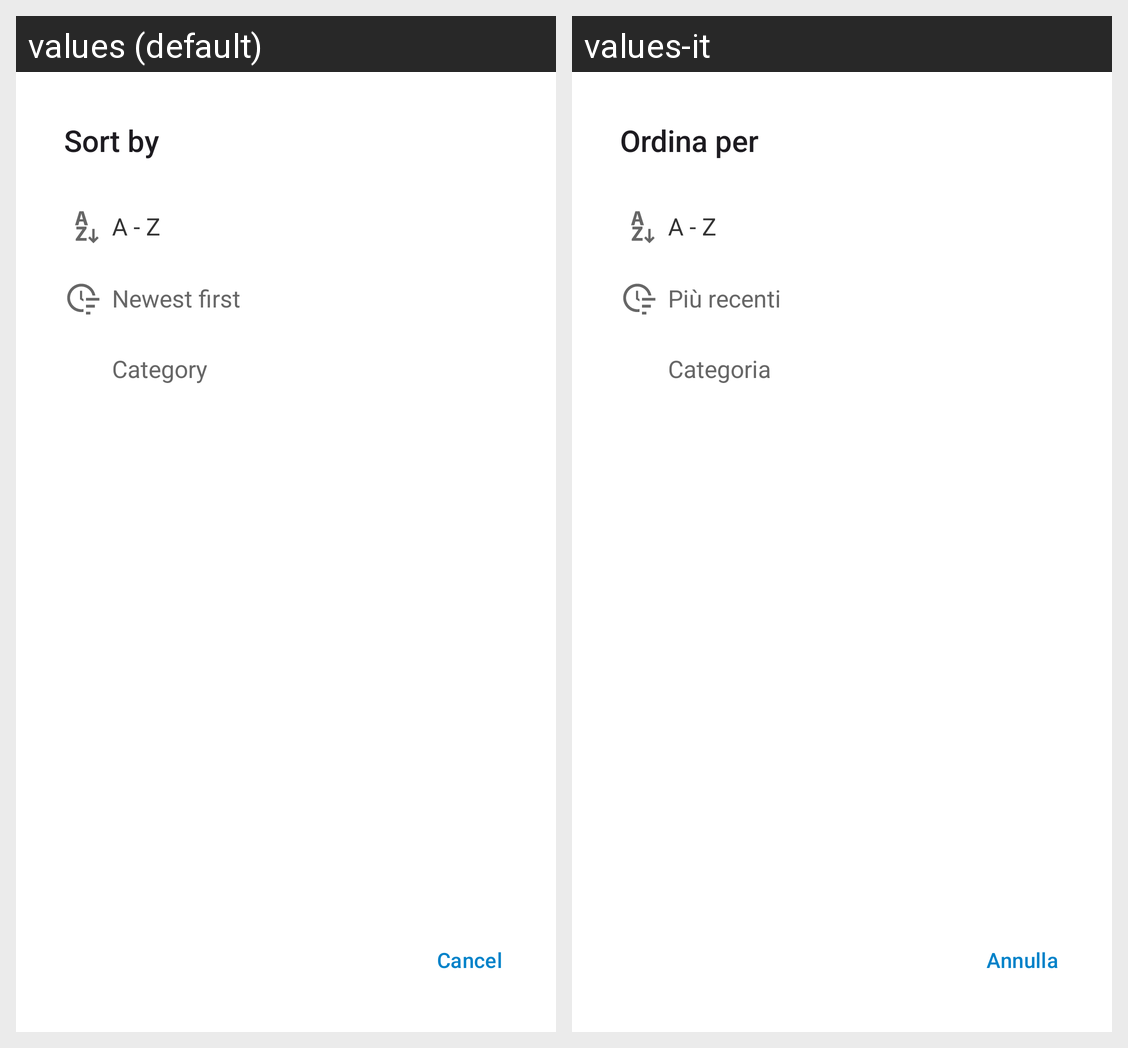

The same Android screen rendered under two of its app's locales, left to right. List the strings drawn on it with the default value and each locale's translation.
Android screen res/layout/sorting_order_fragment.xml rendered under 2 locales, left to right: values (default), values-it. Device: Nexus 5 (rendered at 1080×1920; each locale shown at half size, 540×960, under a caption strip naming it); theme AppTheme.
Strings drawn on this screen, with the default value and each locale's value (text and hints the layout hard-codes, and strings that could not be matched under every locale, appear in the picture but are not listed):

sort_by
  values: Sort by
  values-it: Ordina per

menu_item_sort_by_title_a_z
  values: A - Z
  values-it: A - Z

menu_item_sort_by_date_newest_first
  values: Newest first
  values-it: Più recenti

menu_item_sort_by_category_a_z
  values: Category
  values-it: Categoria

common_cancel
  values: Cancel
  values-it: Annulla
